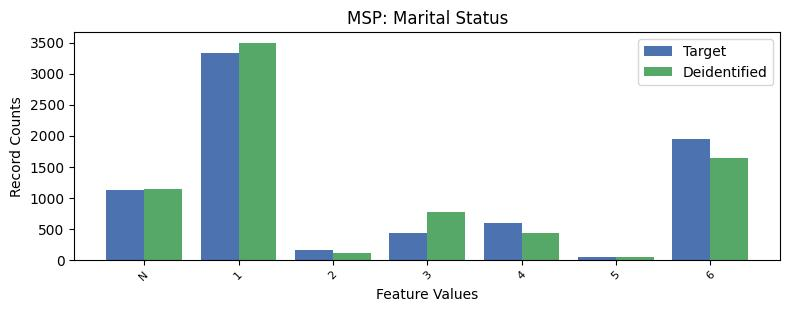

The table this chart was drawn from, first rows:
, MSP, count_target, count_deidentified
0, 1, 3338, 3496
1, 6, 1949, 1638
2, -1, 1120, 1144
3, 4, 600, 430
4, 3, 429, 775
5, 2, 152, 109
6, 5, 46, 42
